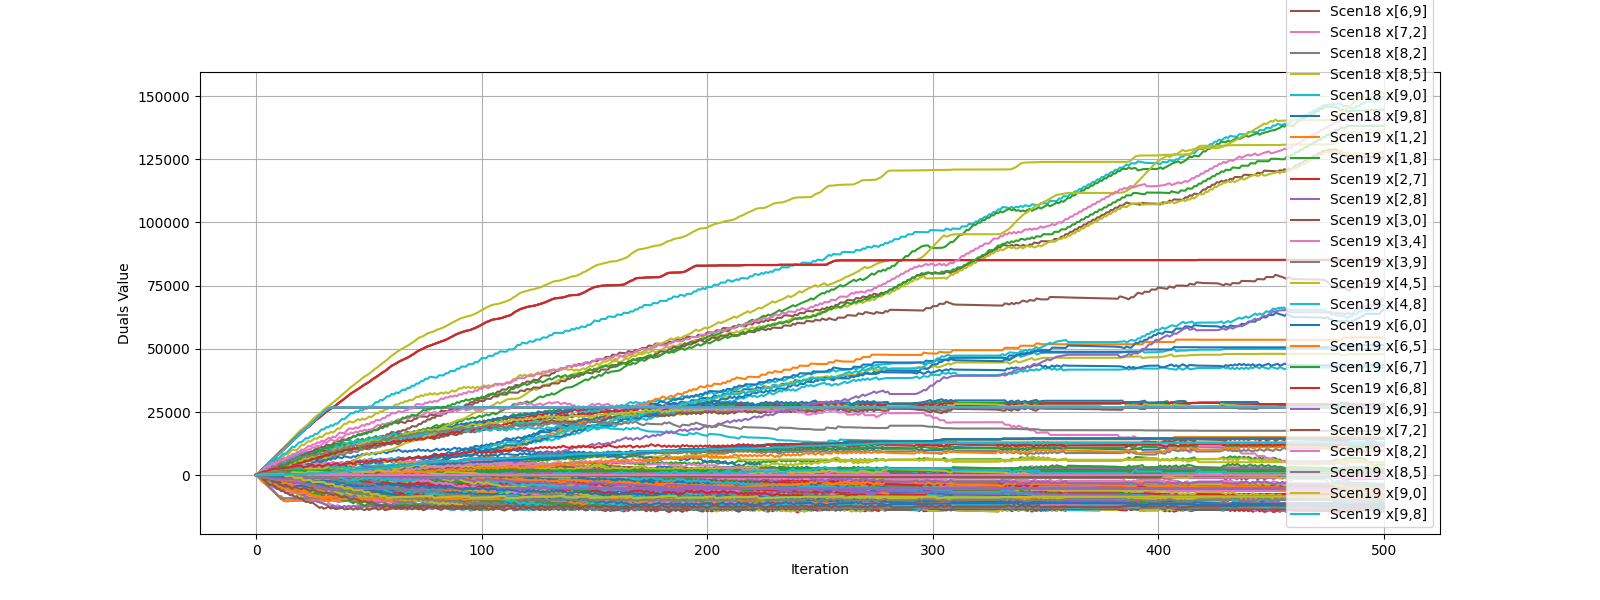

The data file committed next to this chart (first rows):
iteration, ('Scen0', 'x[1,2]'), ('Scen0', 'x[1,8]'), ('Scen0', 'x[2,7]'), ('Scen0', 'x[2,8]'), ('Scen0', 'x[3,0]'), ('Scen0', 'x[3,4]'), ('Scen0', 'x[3,9]'), ('Scen0', 'x[4,5]'), ('Scen0', 'x[4,8]'), ('Scen0', 'x[6,0]'), ('Scen0', 'x[6,5]'), ('Scen0', 'x[6,7]'), ('Scen0', 'x[6,8]'), ('Scen0', 'x[6,9]'), ('Scen0', 'x[7,2]'), ('Scen0', 'x[8,2]'), ('Scen0', 'x[8,5]'), ('Scen0', 'x[9,0]'), ('Scen0', 'x[9,8]'), ('Scen1', 'x[1,2]'), ('Scen1', 'x[1,8]'), ('Scen1', 'x[2,7]'), ('Scen1', 'x[2,8]')
0, 0.0, 0.0, 0.0, 0.0, 0.0, 0.0, 0.0, 0.0, 0.0, 0.0, 0.0, 0.0, 0.0, 0.0, 0.0, 0.0, 0.0, 0.0, 0.0, 0.0, 0.0, 0.0, 0.0
1, 840.0, -840, 0.0, 840.0, 700.0, -110, -610.0, -20.0, -90, -40.0, -350, 0.0, 530.0, -350, 0.0, 0.0, 350.0, 90, 0.0, -160, 160, 0.0, -160
2, 1680, -1680, 0.0, 1680, 1470, -220, -1270, -40.0, -180, -110.0, 300, 0.0, 60, 360, 0.0, 0.0, -350, 160, 0.0, -320, 320, 0.0, -320
3, 2520, -2520, 0.0, 2520, 2190, -330, -1880, -60.0, -270, -130.0, 140, 0.0, 400, 180, 0.0, 0.0, -210, 230, 0.0, -480, 480, 0.0, -480
4, 3360, -3360, 0.0, 3360, 3060, -440, -2640, -80.0, -360, -230.0, 50, 0.0, 610, 140, 0.0, 0.0, -120, 230, 0.0, -640, 640, 0.0, -640
5, 4200, -4200, 0.0, 4200, 3880, -550, -3370, -100, -450, -300.0, -60, 0.0, 770, 140, 0.0, 0.0, -30, 230, 0.0, -800, 800, 0.0, -800
6, 5040, -5040, 0.0, 5040, 3580, 320, -3940, -120, 440, 610.0, -270, 0.0, 50, 20, 0.0, 0.0, 180, 250, -980.0, -960, 960, 0.0, -960
7, 5880, -5880, 0.0, 5880, 4060, 120, -4330, -230, 350, 590.0, -460, 0.0, 350, -210, 0.0, 0.0, 410, 300, -960.0, -1120, 1120, 0.0, -1120
8, 6720, -6720, 0.0, 6720, 4570, 10, -4750, -270, 280, 470.0, 460, 0.0, -400, 680, 0.0, 0.0, -510, 300, -960.0, -1280, 1280, 0.0, -1280
9, 7560, -7560, 0.0, 7560, 5130, -100, -5200, -290, 190, 450.0, 440, 0.0, -360, 660, 0.0, 0.0, -490, 300, -960.0, -1440, 1440, 0.0, -1440
10, 8400, -8400, 0.0, 8400, 5630, -230, -5590, -330, 100, 410.0, 420, 0.0, -320, 640, 0.0, 0.0, -470, 350, -940.0, -1600, 1600, 0.0, -1600
11, 9240, -8260, 0.0, 9240, 6140, -340, -6040, -350, 10, 390.0, 400, 0.0, -300, 640, 0.0, 0.0, -450, 400, -940.0, -1760, 1740, 0.0, -1760
12, 10080, -9170, 0.0, 10080, 5720, -630, -5420, -500, -130, 1270, 400, 0.0, -130, 550, 0.0, 0.0, -360, 450, -830, -1920, 1830, 0.0, -1920
13, 10920, -9170, 0.0, 10920, 6280, -740, -5960, -500, -240, 1230, 360, 0.0, -90, 550, 0.0, 0.0, -340, 540, -830, -2080, 1830, 0.0, -2080
14, 11760, -9170, 0.0, 11760, 6810, -870, -6380, -560, -310, 1190, 340, 0.0, -50, 530, 0.0, 0.0, -320, 560, -810, -2240, 1830, 0.0, -2240
15, 12600, -9170, 0.0, 12600, 6290, -50, -6800, -630, 580, 2080, 250, 0.0, -890, 480, 0.0, 0.0, -200, 680, -1790, -2400, 1830, 0.0, -2400
16, 13440, -9170, 0.0, 13440, 6830, -250, -7160, -760, 510, 1960, 140, 0.0, -700, 460, 0.0, 0.0, -20, 680, -1770, -2560, 1830, 0.0, -2560
17, 14280, -9170, 0.0, 14280, 6390, -450, -6770, -850, 400, 2920, 20, 0.0, -490, 290, 0.0, 0.0, 150, 840, -1750, -2720, 1830, 0.0, -2720
18, 15120, -9170, 0.0, 15120, 7010, -600, -7280, -930, 330, 2780, 20, 0.0, -280, 200, 0.0, 0.0, 170, 890, -1730, -2880, 1830, 0.0, -2880
19, 15960, -9170, 0.0, 15960, 6710, -710, -6870, -950, 240, 3740, -1.229620366416384e-06, 0.0, -260, 200, 0.0, 0.0, 170, 890, -1730, -3040, 1830, 0.0, -3040
20, 16800, -9170, 0.0, 16800, 7430, -890, -7550, -970, 80, 3720, -40, 0.0, -240, 180, 0.0, 0.0, 170, 890, -1640, -3200, 1830, 0.0, -3200
21, 17640, -9170, 0.0, 17640, 8040, -1330, -7950, -1130, -270, 3580, -130, 0.0, 40, 40, 0.0, 0.0, 380, 980, -1470, -3360, 1830, 0.0, -3360
22, 18480, -9170, 0.0, 18480, 7590, -1630, -7290, -1290, -530, 4560, -350, 0.0, 360, -260, 0.0, 0.0, 720, 980, -1400, -3520, 1830, 0.0, -3520
23, 19320, -9170, 0.0, 19320, 8200, -1950, -7690, -1450, -740, 4540, 470, 0.0, -410, 600, 0.0, 0.0, 20, 1100, -1380, -3680, 1830, 0.0, -3680
24, 20160, -9170, 0.0, 20160, 8750, -2150, -8220, -1580, -810, 4400, 280, 0.0, -10, 360, 0.0, 0.0, 280, 1100, -1380, -3840, 1830, 0.0, -3840
25, 21000, -9170, 0.0, 21000, 8410, -1280, -7880, -600, -920, 5360, -20, 0.0, -810, 200, 0.0, 0.0, -460, 1190, -1360, -4000, 1830, 0.0, -4000
26, 21840, -9170, 0.0, 21840, 8990, -1480, -8350, -640, -1080, 5340, -390, 0.0, -580, 90, 0.0, 0.0, -140, 1260, -1360, -4160, 1830, 0.0, -4160
27, 22680, -9170, 0.0, 22680, 8540, -1800, -7740, -710, -1330, 6180, -550, 0.0, -210, -50, 0.0, 0.0, 50, 1330, -1290, -4320, 1830, 0.0, -4320
28, 23520, -9170, 0.0, 23520, 9290, -2180, -8270, -800, -1670, 6020, -730, 0.0, 90, -170, 0.0, 0.0, 260, 1330, -1120, -4480, 1830, 0.0, -4480
29, 24360, -9170, 0.0, 24360, 9080, -1420, -8840, -840, -870.0, 6910, -990, 0.0, -630, -380, 0.0, 0.0, 520, 1330, -2080, -4640, 1830, 0.0, -4640
30, 25130, -9100, 0.0, 25130, 9700, -1600, -9440, -910, -980.0, 6820, -230, 0.0, -1290, 370, 0.0, 0.0, -190, 1330, -2080, -4870, 1900, 0.0, -4870
31, 25860, -8990, 0.0, 25860, 9260, -1950, -8900, -950, -1290, 7800, -390, 0.0, -890, 40, 0.0, 0.0, -50, 1470, -2080, -5140, 2010, 0.0, -5140
32, 26420, -8570, 0.0, 26420, 9840, -2290, -9220, -1060, -1590, 7710, -610, 0.0, -490, -220, 0.0, 0.0, 240, 1490, -2010, -5580, 2430, 0.0, -5580
33, 26720, -9010, 0.0, 26720, 10420, -2730, -9480, -1220, -1890, 7640, -860, 0.0, -190, -450, 0.0, 0.0, 610, 1490, -1910, -5280, 1990, 0.0, -5280
34, 26860, -8170, 0.0, 26860, 10050, -2210, -8830, -490, -2220, 8580, -1110, 0.0, -780, -730, 0.0, 0.0, 90, 1510, -1840, -5140, 1830, 0.0, -5140
35, 26860, -8170, 0.0, 26860, 10610, -2580, -9270, -580, -2550, 8510, -390, 0.0, -1380, 10, 0.0, 0.0, -650, 1600, -1700, -5140, 1830, 0.0, -5140
36, 26860, -8170, 0.0, 26860, 11150, -2830, -9640, -620, -2780, 8440, -500, 0.0, -1270, -30, 0.0, 0.0, -520, 1620, -1580, -5140, 1830, 0.0, -5140
37, 26860, -8170, 0.0, 26860, 10680, -3100, -9130, -660, -3010, 9330, -590, 0.0, -1110, -140, 0.0, 0.0, -430, 1620, -1510, -5140, 1830, 0.0, -5140
38, 26860, -8170, 0.0, 26860, 11280, -3470, -9450, -770, -3270, 9140, -610, 0.0, -800, -280, 0.0, 0.0, -360, 1620, -1510, -5140, 1830, 0.0, -5140
39, 26860, -8170, 0.0, 26860, 10820, -2770, -9920, -890, -2520, 9960, -650, 0.0, -1500, -450, 0.0, 0.0, -240, 1760, -2490, -5140, 1830, 0.0, -5140
40, 26860, -8170, 0.0, 26860, 11330, -3080, -9340, -1020, -2700, 9940, -720, 0.0, -1390, -490, 0.0, 0.0, -80, 1780, -2420, -5140, 1830, 0.0, -5140
41, 26860, -8170, 0.0, 26860, 11890, -3380, -9710, -1230, -2860, 9870, -740, 0.0, -1320, -510, 0.0, 0.0, -10, 1830, -2250, -5140, 1830, 0.0, -5140
42, 26860, -8170, 0.0, 26860, 12400, -3650, -9220, -1360, -3090, 9680, -910, 0.0, -1080, -580, 0.0, 0.0, 250, 1900, -2160, -5140, 1830, 0.0, -5140
43, 26860, -8170, 0.0, 26860, 11880, -3100, -8560, -560, -3480, 10430, -1140, 0.0, -1650, -740, 0.0, 0.0, -380, 1990, -2090, -5140, 1830, 0.0, -5140
44, 26860, -8170, 0.0, 26860, 12590, -3510, -8980, -730, -3770, 10290, -1560, 0.0, -1080, -1070, 0.0, 0.0, 190, 2030, -1970, -5140, 1830, 0.0, -5140
45, 26860, -8170, 0.0, 26860, 12310, -2980, -9450, -1000, -3040, 11210, -1840, 0.0, -1530, -1400, 0.0, 0.0, 650, 2030, -2880, -5140, 1830, 0.0, -5140
46, 26860, -8170, 0.0, 26860, 12840, -3390, -9680, -1230, -3410, 11140, -1280, 0.0, -2020, -790, 0.0, 0.0, 280, 2030, -2860, -5140, 1830, 0.0, -5140
47, 26860, -8170, 0.0, 26860, 13400, -3740, -10030, -1490, -3620, 10970, -600, 0.0, -2460, -160, 0.0, 0.0, -180, 2050, -2860, -5140, 1830, 0.0, -5140
48, 26860, -8170, 0.0, 26860, 12760, -3140, -9280, -620, -3960, 11750, -1050, 0.0, -2790, -490, 0.0, 0.0, -640, 2140, -2860, -5140, 1830, 0.0, -5140
49, 26860, -8170, 0.0, 26860, 13410, -3660, -9540, -730, -4460, 11370, -1490, 0.0, -2300, -650, 0.0, 0.0, -180, 2350, -2690, -5140, 1830, 0.0, -5140
50, 26860, -8170, 0.0, 26860, 12980, -3110, -9890, -750, -3890, 12190, -1810, 0.0, -2750, -930, 0.0, 0.0, 120, 2370, -3550, -5140, 1830, 0.0, -5140
51, 26860, -8170, 0.0, 26860, 13520, -3410, -9400, -890, -4120, 11970, -2050, 0.0, -2370, -1040, 0.0, 0.0, 440, 2460, -3530, -5140, 1830, 0.0, -5140
52, 26860, -8170, 0.0, 26860, 13960, -3760, -9650, -950, -4380, 11860, -1320, 0.0, -3140, -180, 0.0, 0.0, -250, 2480, -3430, -5140, 1830, 0.0, -5140
53, 26860, -8170, 0.0, 26860, 14470, -4240, -9790, -1060, -4750, 11720, -1460, 0.0, -2950, -200, 0.0, 0.0, -90, 2500, -3290, -5140, 1830, 0.0, -5140
54, 26860, -8170, 0.0, 26860, 13860, -3650, -9980, -1080, -4090, 12430, -1570, 0.0, -3640, -200, 0.0, 0.0, -2.8990143619012088e-12, 2550, -4270, -5140, 1830, 0.0, -5140
55, 26860, -8170, 0.0, 26860, 14360, -3950, -9450, -1170, -4350, 12260, -1680, 0.0, -3380, -220, 0.0, 0.0, 140, 2640, -4220, -5140, 1830, 0.0, -5140
56, 26860, -8170, 0.0, 26860, 14910, -4360, -9830, -1380, -4670, 11980, -1820, 0.0, -2980, -390, 0.0, 0.0, 450, 2740, -4200, -5140, 1830, 0.0, -5140
57, 26860, -8170, 0.0, 26860, 14470, -3830, -9170, -610, -5030, 12820, -1910, 0.0, -3820, -390, 0.0, 0.0, -270, 2830, -4030, -5140, 1830, 0.0, -5140
58, 26860, -8170, 0.0, 26860, 15030, -4180, -9740, -780, -5320, 12550, -2000, 0.0, -3590, -410, 0.0, 0.0, -70, 3010, -3900, -5140, 1830, 0.0, -5140
59, 26860, -8170, 0.0, 26860, 14580, -4410, -9220, -800, -5530, 13340, -2160, 0.0, -3400, -410, 0.0, 0.0, 50, 3080, -3900, -5140, 1830, 0.0, -5140
... 441 more rows
